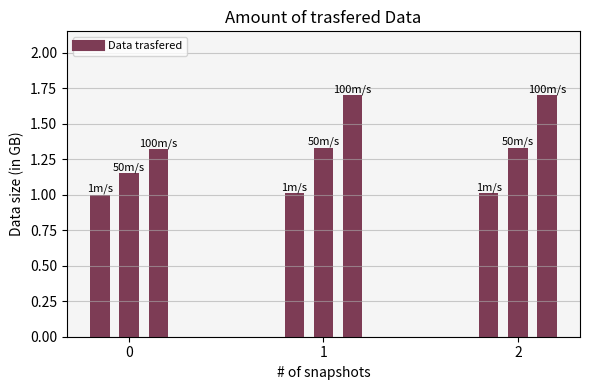

This chart was generated by the following Python code:
import pandas as pd
import matplotlib.pyplot as plt
import numpy as np
from matplotlib.lines import Line2D

# Data
methods = [0, 1, 2]
data_trasfered = [
    [1, 1.01, 1.01],
    [1.15, 1.33, 1.33],
    [1.32, 1.70, 1.70]
]


bar_color = (125/255,60/255,85/255)

write_rates = ['1m/s', '50m/s', '100m/s'] 

size_unit_conversion = 1 
size_unit = 'GB'

max_size = np.max(data_trasfered)

fig, ax = plt.subplots(figsize=(6, 4))

bar_width = 0.1
bar_spacing = 0.05 
x = np.arange(len(methods)) 

# Create bars for each dataset
for i, (ds_trasfered, write_rate) in enumerate(zip(data_trasfered, write_rates)):   
    x_position = x + i * (bar_width + bar_spacing)
    # Create bars for migration time with downtime portion
    ax.bar(x_position, [size_unit_conversion * x for x in ds_trasfered], width=bar_width, color=bar_color)

    # Add labels for write rates directly above the bars
    for xi, d_trasfered in zip(x_position, ds_trasfered):
      ax.text(xi, d_trasfered * size_unit_conversion + 0.004, f'{write_rate}', ha='center', va='bottom', fontsize=8)


# Customize the plot
ax.set_xlabel('# of snapshots')
ax.set_ylabel(f'Data size (in {size_unit})')
ax.set_title('Amount of trasfered Data')
ax.set_xticks(x + ((bar_width + bar_spacing) * (len(data_trasfered) - 1) / 2))
ax.set_xticklabels(methods, fontsize=10)
ax.set_ylim(0, max_size * size_unit_conversion + 0.01)
ax.grid(axis='y', linestyle='-', alpha=0.6, color='darkgrey')


ax.set_facecolor('#F5F5F5') 


y_margin = 0.45 
y_max_limit = max_size * size_unit_conversion + y_margin
ax.set_ylim(0, y_max_limit)


# Create custom legend
legend_elements = [
    Line2D([0], [0], color=bar_color, lw=8, label='Data trasfered'),
]
ax.legend(handles=legend_elements, fontsize=8, loc='upper left')

# Save and display the plot
plt.tight_layout()
plt.savefig('bar_graphs_datasize.png', dpi=300)
plt.show()